Labelled photos from "Images", an image-classification folder in Jarrett-Blair/Intro-to-CV-for-Ecologists. The possible labels are: Brachinus alternans, Brachinus cyanochroaticus, Calathus advena, Carabus maeander maeander, Carabus nemoralis nemoralis, Chlaenius aestivus, Cicindela punctulata, Cyclotrachelus furtivus, Cyclotrachelus torvus, Discoderus parallelus, Discoderus robustus, Euryderus grossus, Pasimachus californicus, Pasimachus elongatus, Pasimachus strenuus, Pasimachus subsulcatus, Patrobus lecontei, Poecilus lucublandus, Pterostichus corvinus, Pterostichus melanarius melanarius, Pterostichus novus, Pterostichus stygicus, Scarites subterraneus, Selenophorus planipennis, Synuchus impunctatus.

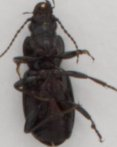
Label: Patrobus lecontei

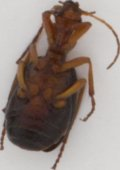
Label: Brachinus alternans

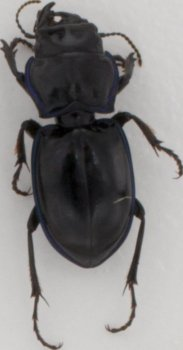
Label: Pasimachus elongatus

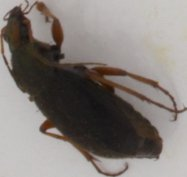
Label: Chlaenius aestivus

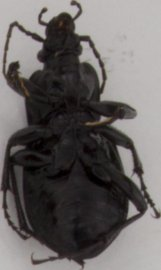
Label: Carabus nemoralis nemoralis

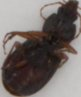
Label: Synuchus impunctatus
